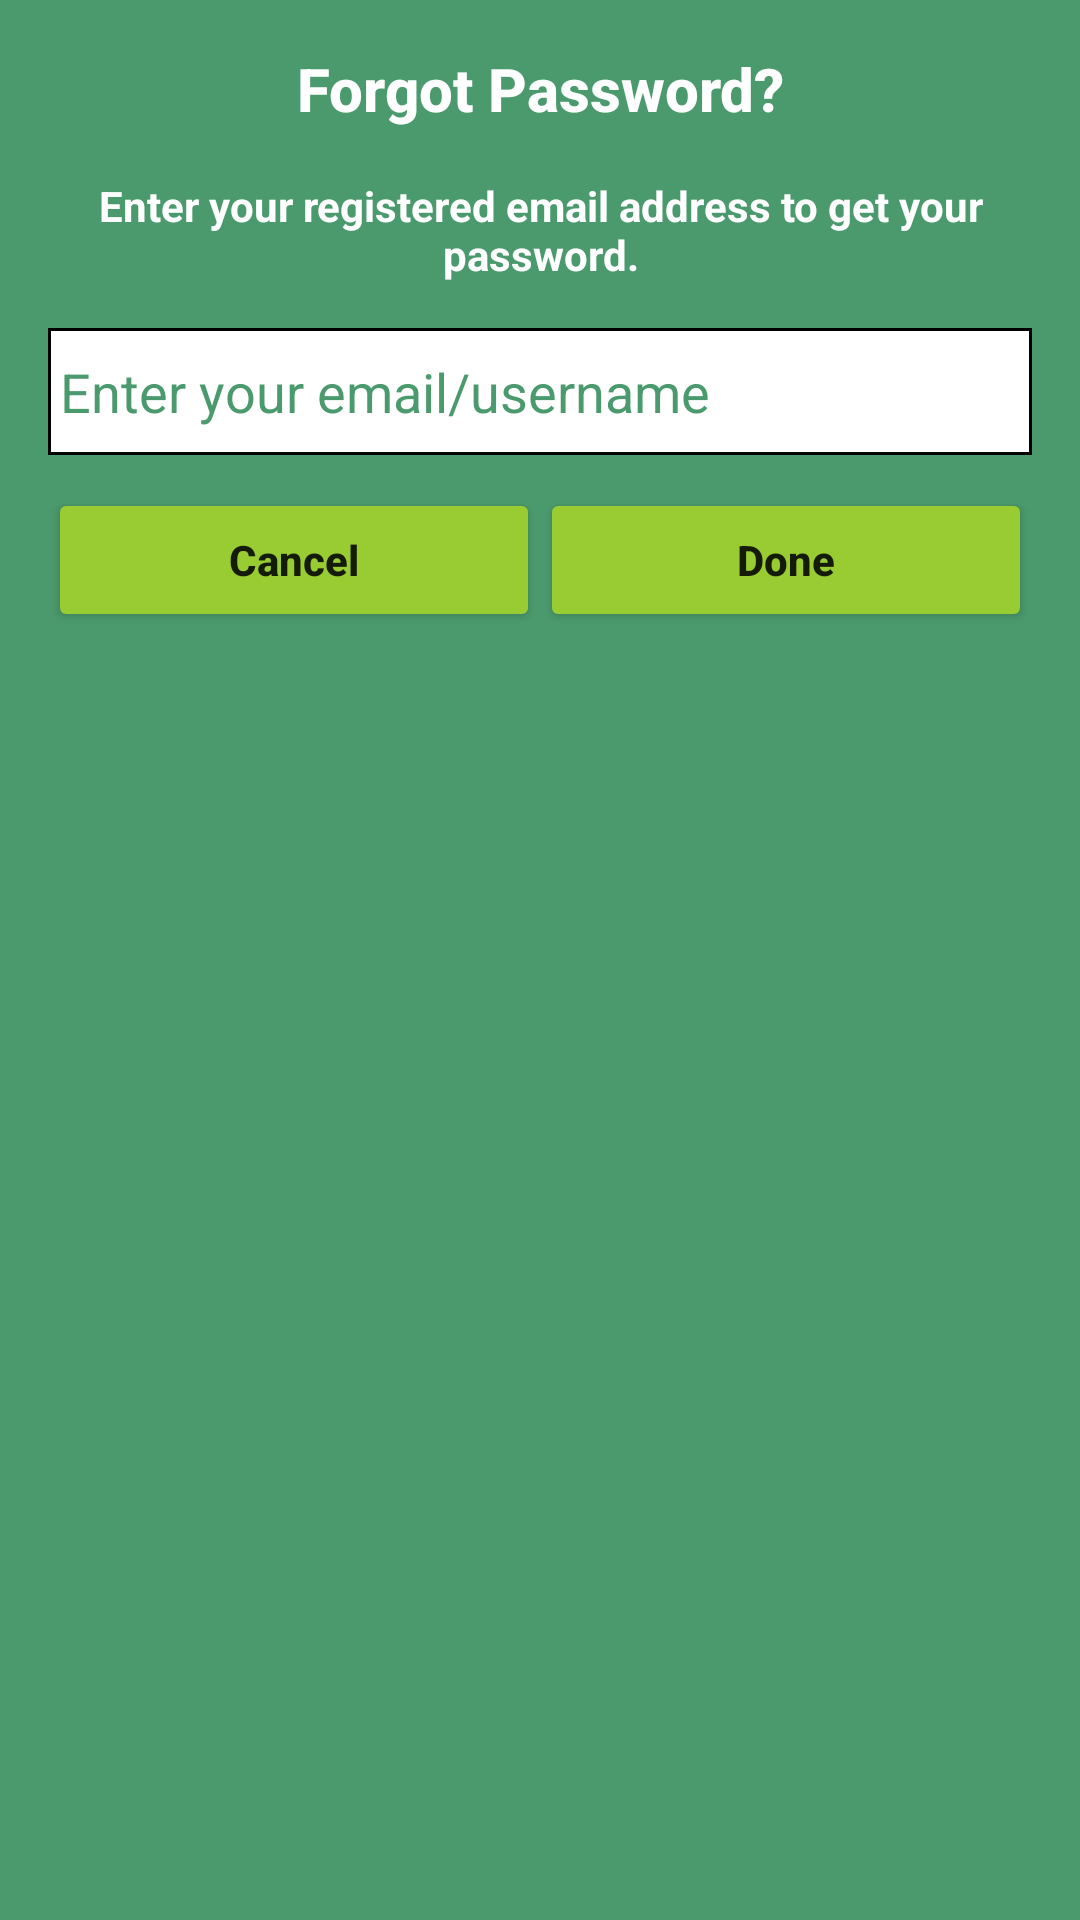

Here is an Android app screen rendered from its layout file. Give the layout XML and the strings, colors and styles it references.
<!-- AndroidManifest.xml: application theme AppTheme -->
<!-- res/layout/popup_forgot.xml -->
<?xml version="1.0" encoding="utf-8"?>
<LinearLayout xmlns:android="http://schemas.android.com/apk/res/android"
    android:layout_width="match_parent"
    android:layout_height="match_parent"
    android:background="@color/colorAccent"
    android:orientation="vertical"
    android:paddingBottom="@dimen/activity_vertical_margin"
    android:paddingLeft="@dimen/activity_horizontal_margin"
    android:paddingRight="@dimen/activity_horizontal_margin"
    android:paddingTop="@dimen/activity_vertical_margin">

    <TextView
        android:id="@+id/lblForgotPassword"
        style="@style/Base.TextAppearance.AppCompat.Title"
        android:layout_width="match_parent"
        android:layout_height="wrap_content"
        android:layout_marginTop="16dp"
        android:autoLink="none"
        android:gravity="center"
        android:linksClickable="true"
        android:text="@string/forgot_password"
        android:textColor="@android:color/white"
        android:textStyle="bold" />


    <TextView
        android:id="@+id/lblForgotPasswordSecondary"
        android:layout_width="match_parent"
        android:layout_height="wrap_content"
        android:layout_marginTop="16dp"
        android:autoLink="none"
        android:gravity="center"
        android:linksClickable="true"
        android:text="Enter your registered email address to get your password."
        android:textColor="@android:color/white"
        android:textStyle="bold" />


    <android.support.v7.widget.AppCompatEditText
        android:id="@+id/userName"
        android:layout_width="match_parent"
        android:layout_height="wrap_content"
        android:layout_marginTop="15dp"
        android:background="@drawable/login_controlshape_"
        android:gravity="center_vertical"
        android:hint="@string/prompt_email"
        android:inputType="textEmailAddress"
        android:maxLines="1"
        android:singleLine="true"
        android:textColorHint="@color/colorAccent" />


    <LinearLayout
        android:layout_width="match_parent"
        android:layout_height="wrap_content"
        android:layout_marginBottom="15dp"
        android:layout_marginTop="4dp"
        android:weightSum="100">

        <Button
            android:id="@+id/btnCancel"
            android:layout_width="0dp"
            android:layout_height="wrap_content"
            android:layout_marginTop="7dp"
            android:layout_weight="50"
            android:text="@string/action_cancel"
            android:textAllCaps="false"
            android:textStyle="bold" />


        <Button
            android:id="@+id/btnLogin"
            android:layout_width="0dp"
            android:layout_height="wrap_content"
            android:layout_marginTop="7dp"
            android:layout_weight="50"
            android:text="@string/done"
            android:textAllCaps="false"
            android:textStyle="bold" />


    </LinearLayout>


</LinearLayout>
<!-- resources referenced by this layout -->
<resources>
  <color name="colorAccent">#4B9A6D</color>
  <dimen name="activity_horizontal_margin">16dp</dimen>
  <dimen name="activity_vertical_margin">0dp</dimen>
  <!-- drawable login_controlshape_ (drawable-hdpi) -->
  <?xml version="1.0" encoding="UTF-8"?>
  <shape xmlns:android="http://schemas.android.com/apk/res/android">
  
      <stroke
          android:width="1dip"
          android:color="#000000" />
  
      <solid
          android:color="@android:color/white"
          android:paddingLeft="0dip"
          android:paddingTop="0dp" />
  
      <corners
          android:bottomLeftRadius="0dip"
          android:bottomRightRadius="0dip"
          android:topLeftRadius="0dip"
          android:topRightRadius="0dip" />
  
      <padding
          android:bottom="9dp"
          android:left="4dip"
          android:right="4dip"
          android:top="9dp" />
  
  </shape>
  <string name="action_cancel">Cancel</string>
  <string name="done">Done</string>
  <string name="forgot_password">Forgot Password?</string>
  <string name="prompt_email">Enter your email/username</string>
  <style name="AppTheme" parent="Theme.AppCompat.Light.DarkActionBar">
          
          <item name="colorPrimary">@color/colorPrimary</item>
          <item name="colorPrimaryDark">@color/colorPrimaryDark</item>
          <item name="colorAccent">@color/colorAccent</item>
          <item name="colorButtonNormal">@color/colorGreenBlue</item>
  
      </style>
  <color name="colorPrimary">#4B9A6D</color>
  <color name="colorPrimaryDark">#4B9A6D</color>
  <color name="colorGreenBlue">#99cc32</color>
</resources>
